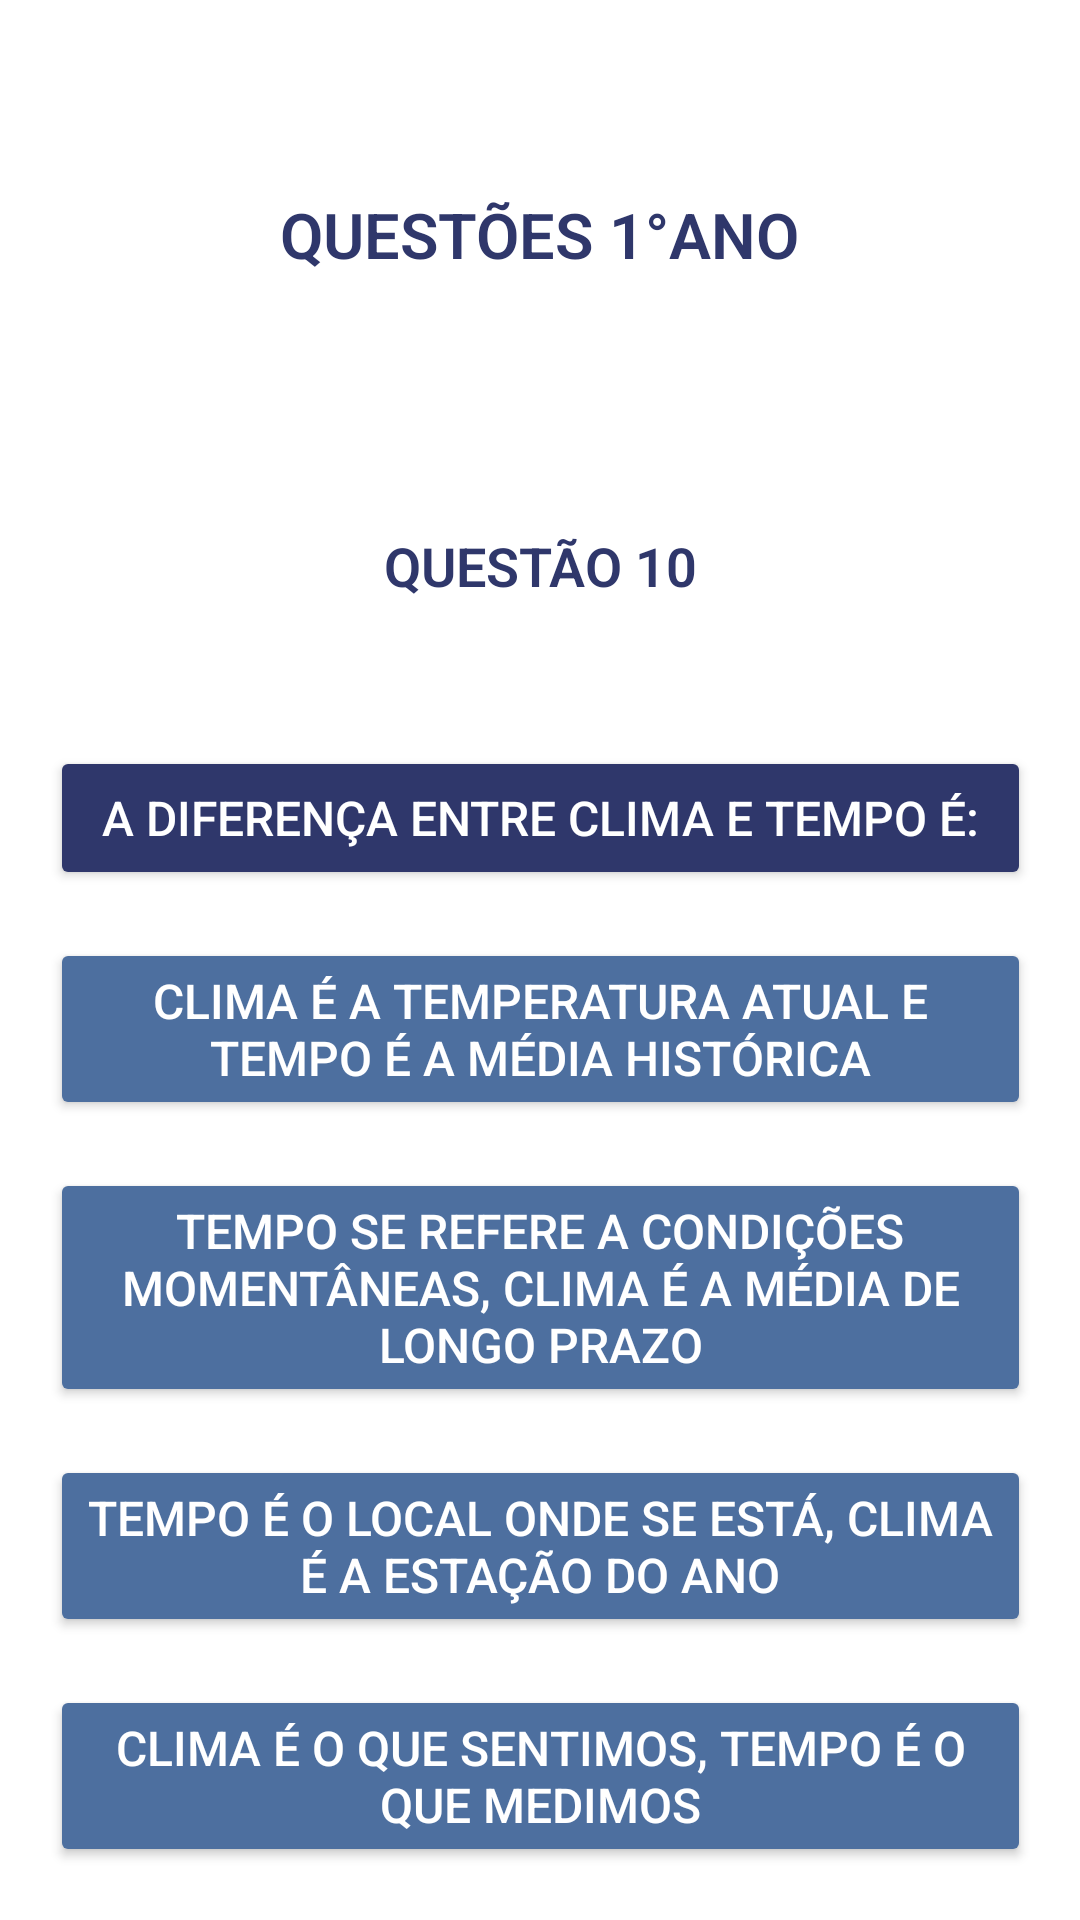

This screen was rendered from an Android layout file. Write that file and the resources it references.
<!-- AndroidManifest.xml: application theme Theme.Material3.DayNight.NoActionBar -->
<!-- res/layout/primeira_serie_questao010.xml -->
<?xml version="1.0" encoding="utf-8"?>
<androidx.constraintlayout.widget.ConstraintLayout xmlns:android="http://schemas.android.com/apk/res/android"
    xmlns:app="http://schemas.android.com/apk/res-auto"
    xmlns:tools="http://schemas.android.com/tools"
    android:id="@+id/main"
    android:layout_width="match_parent"
    android:layout_height="match_parent"
    android:background="@android:color/white"
    tools:context=".Questoes1AnoActivitys.PrimeiraSerieQuestao010Activity">

    <TextView
        android:id="@+id/texto_serie"
        android:layout_width="wrap_content"
        android:layout_height="wrap_content"
        android:layout_marginTop="64dp"
        android:fontFamily="sans-serif-light"
        android:text="QUESTÕES 1°ANO"
        android:textColor="#2F376B"
        android:textSize="21dp"
        android:textStyle="bold"
        app:layout_constraintEnd_toEndOf="parent"
        app:layout_constraintHorizontal_bias="0.5"
        app:layout_constraintStart_toStartOf="parent"
        app:layout_constraintTop_toTopOf="parent" />

    <TextView
        android:id="@+id/questao2"
        android:layout_width="wrap_content"
        android:layout_height="wrap_content"
        android:layout_marginTop="84dp"
        android:fontFamily="sans-serif-light"
        android:text="QUESTÃO 10"
        android:textColor="#2F376B"
        android:textSize="18dp"
        android:textStyle="bold"
        app:layout_constraintEnd_toEndOf="parent"
        app:layout_constraintHorizontal_bias="0.5"
        app:layout_constraintStart_toStartOf="parent"
        app:layout_constraintTop_toBottomOf="@+id/texto_serie" />

    <Button
        android:id="@+id/pergunta1"
        android:layout_width="327dp"
        android:layout_height="wrap_content"
        android:layout_marginTop="48dp"
        android:backgroundTint="#2F376B"
        android:text="A diferença entre clima e tempo é:"
        android:textColor="@android:color/white"
        android:textSize="16sp"
        app:layout_constraintEnd_toEndOf="parent"
        app:layout_constraintHorizontal_bias="0.5"
        app:layout_constraintStart_toStartOf="parent"
        app:layout_constraintTop_toBottomOf="@+id/questao2" />

    <Button
        android:id="@+id/alt1"
        android:layout_width="327dp"
        android:layout_height="wrap_content"
        android:layout_marginTop="16dp"
        android:backgroundTint="#4d6f9f"
        android:text="Clima é a temperatura atual e tempo é a média histórica"
        android:textColor="@android:color/white"
        android:textSize="16sp"
        app:layout_constraintEnd_toEndOf="parent"
        app:layout_constraintHorizontal_bias="0.5"
        app:layout_constraintStart_toStartOf="parent"
        app:layout_constraintTop_toBottomOf="@+id/pergunta1" />

    <Button
        android:id="@+id/alt2"
        android:layout_width="327dp"
        android:layout_height="wrap_content"
        android:layout_marginTop="16dp"
        android:backgroundTint="#4d6f9f"
        android:text="Tempo se refere a condições momentâneas, clima é a média de longo prazo"
        android:textColor="@android:color/white"
        android:textSize="16sp"
        app:layout_constraintEnd_toEndOf="parent"
        app:layout_constraintHorizontal_bias="0.5"
        app:layout_constraintStart_toStartOf="parent"
        app:layout_constraintTop_toBottomOf="@+id/alt1" />

    <Button
        android:id="@+id/alt3"
        android:layout_width="327dp"
        android:layout_height="wrap_content"
        android:layout_marginTop="16dp"
        android:backgroundTint="#4d6f9f"
        android:text="Tempo é o local onde se está, clima é a estação do ano"
        android:textColor="@android:color/white"
        android:textSize="16sp"
        app:layout_constraintEnd_toEndOf="parent"
        app:layout_constraintHorizontal_bias="0.5"
        app:layout_constraintStart_toStartOf="parent"
        app:layout_constraintTop_toBottomOf="@+id/alt2" />

    <Button
        android:id="@+id/alt4"
        android:layout_width="327dp"
        android:layout_height="wrap_content"
        android:layout_marginTop="16dp"
        android:backgroundTint="#4d6f9f"
        android:text="Clima é o que sentimos, tempo é o que medimos"
        android:textColor="@android:color/white"
        android:textSize="16sp"
        app:layout_constraintEnd_toEndOf="parent"
        app:layout_constraintHorizontal_bias="0.5"
        app:layout_constraintStart_toStartOf="parent"
        app:layout_constraintTop_toBottomOf="@+id/alt3" />


</androidx.constraintlayout.widget.ConstraintLayout>
<!-- resources referenced by this layout -->
<resources>

</resources>
